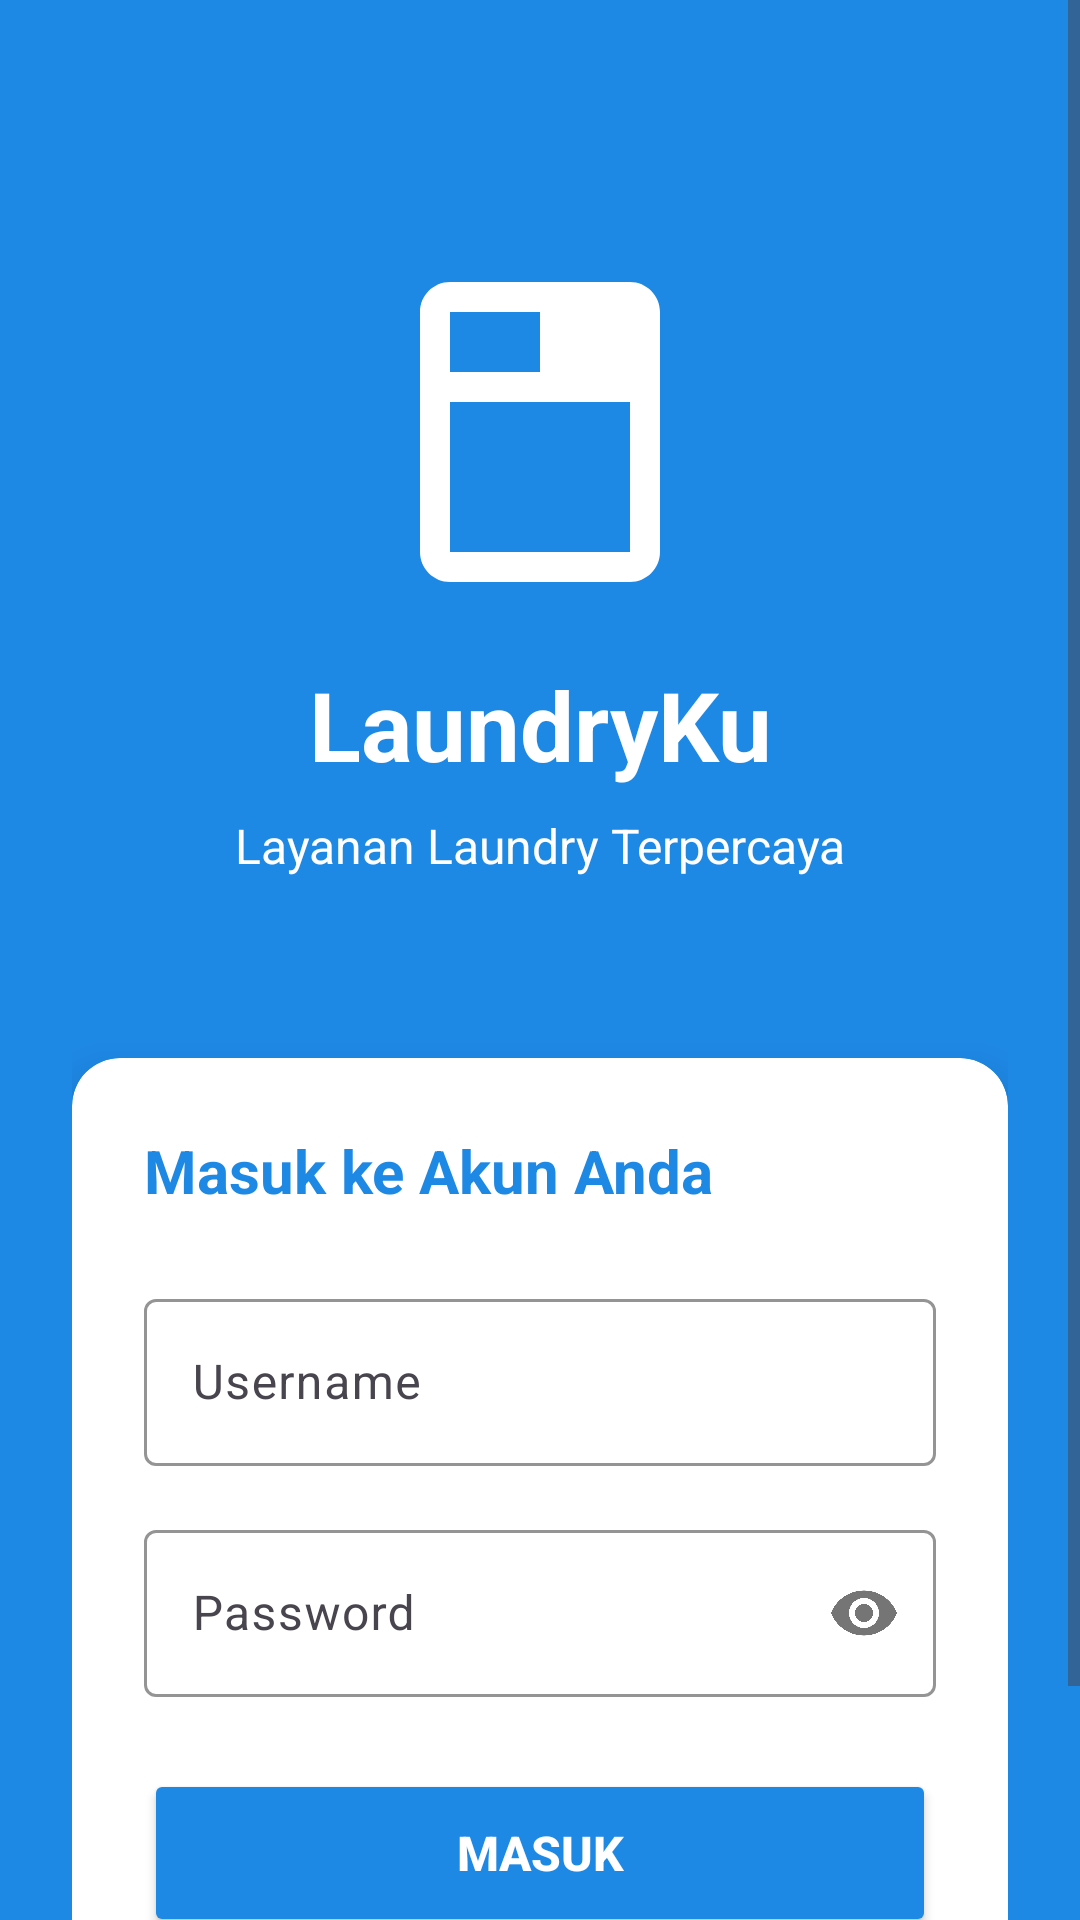

Produce the Android XML layout that renders to this screen, including the resource entries it uses.
<!-- AndroidManifest.xml: activity theme Theme.LaundryKu.NoActionBar -->
<!-- res/layout/activity_login.xml -->
<?xml version="1.0" encoding="utf-8"?>
<ScrollView xmlns:android="http://schemas.android.com/apk/res/android"
    xmlns:app="http://schemas.android.com/apk/res-auto"
    android:layout_width="match_parent"
    android:layout_height="match_parent"
    android:fillViewport="true"
    android:background="@color/primary_color">

    <androidx.constraintlayout.widget.ConstraintLayout
        android:layout_width="match_parent"
        android:layout_height="wrap_content"
        android:padding="24dp">

        
        <ImageView
            android:id="@+id/ivLogo"
            android:layout_width="120dp"
            android:layout_height="120dp"
            android:layout_marginTop="60dp"
            android:src="@drawable/ic_laundry"
            app:layout_constraintEnd_toEndOf="parent"
            app:layout_constraintStart_toStartOf="parent"
            app:layout_constraintTop_toTopOf="parent" />

        <TextView
            android:id="@+id/tvAppName"
            android:layout_width="wrap_content"
            android:layout_height="wrap_content"
            android:layout_marginTop="16dp"
            android:text="LaundryKu"
            android:textColor="@android:color/white"
            android:textSize="32sp"
            android:textStyle="bold"
            app:layout_constraintEnd_toEndOf="parent"
            app:layout_constraintStart_toStartOf="parent"
            app:layout_constraintTop_toBottomOf="@+id/ivLogo" />

        <TextView
            android:id="@+id/tvSubtitle"
            android:layout_width="wrap_content"
            android:layout_height="wrap_content"
            android:layout_marginTop="8dp"
            android:text="Layanan Laundry Terpercaya"
            android:textColor="@android:color/white"
            android:textSize="16sp"
            app:layout_constraintEnd_toEndOf="parent"
            app:layout_constraintStart_toStartOf="parent"
            app:layout_constraintTop_toBottomOf="@+id/tvAppName" />

        
        <androidx.cardview.widget.CardView
            android:id="@+id/cardLogin"
            android:layout_width="match_parent"
            android:layout_height="wrap_content"
            android:layout_marginTop="60dp"
            app:cardCornerRadius="16dp"
            app:cardElevation="8dp"
            app:layout_constraintEnd_toEndOf="parent"
            app:layout_constraintStart_toStartOf="parent"
            app:layout_constraintTop_toBottomOf="@+id/tvSubtitle">

            <LinearLayout
                android:layout_width="match_parent"
                android:layout_height="wrap_content"
                android:orientation="vertical"
                android:padding="24dp">

                <TextView
                    android:layout_width="wrap_content"
                    android:layout_height="wrap_content"
                    android:text="Masuk ke Akun Anda"
                    android:textColor="@color/primary_color"
                    android:textSize="20sp"
                    android:textStyle="bold" />

                <com.google.android.material.textfield.TextInputLayout
                    android:layout_width="match_parent"
                    android:layout_height="wrap_content"
                    android:layout_marginTop="24dp"
                    app:boxStrokeColor="@color/primary_color"
                    app:hintTextColor="@color/primary_color">

                    <com.google.android.material.textfield.TextInputEditText
                        android:id="@+id/etUsername"
                        android:layout_width="match_parent"
                        android:layout_height="wrap_content"
                        android:hint="Username"
                        android:inputType="text" />

                </com.google.android.material.textfield.TextInputLayout>

                <com.google.android.material.textfield.TextInputLayout
                    android:layout_width="match_parent"
                    android:layout_height="wrap_content"
                    android:layout_marginTop="16dp"
                    app:boxStrokeColor="@color/primary_color"
                    app:hintTextColor="@color/primary_color"
                    app:passwordToggleEnabled="true">

                    <com.google.android.material.textfield.TextInputEditText
                        android:id="@+id/etPassword"
                        android:layout_width="match_parent"
                        android:layout_height="wrap_content"
                        android:hint="Password"
                        android:inputType="textPassword" />

                </com.google.android.material.textfield.TextInputLayout>

                <Button
                    android:id="@+id/btnLogin"
                    android:layout_width="match_parent"
                    android:layout_height="56dp"
                    android:layout_marginTop="24dp"
                    android:backgroundTint="@color/primary_color"
                    android:text="MASUK"
                    android:textColor="@android:color/white"
                    android:textSize="16sp"
                    android:textStyle="bold" />

                <TextView
                    android:id="@+id/tvRegister"
                    android:layout_width="wrap_content"
                    android:layout_height="wrap_content"
                    android:layout_gravity="center"
                    android:layout_marginTop="16dp"
                    android:text="Belum punya akun? Daftar di sini"
                    android:textColor="@color/primary_color"
                    android:textSize="14sp" />

            </LinearLayout>

        </androidx.cardview.widget.CardView>

        
        <ProgressBar
            android:id="@+id/progressBar"
            android:layout_width="wrap_content"
            android:layout_height="wrap_content"
            android:visibility="gone"
            app:layout_constraintBottom_toBottomOf="parent"
            app:layout_constraintEnd_toEndOf="parent"
            app:layout_constraintStart_toStartOf="parent"
            app:layout_constraintTop_toTopOf="parent" />

    </androidx.constraintlayout.widget.ConstraintLayout>

</ScrollView>
<!-- resources referenced by this layout -->
<resources>
  <color name="primary_color">#1E88E5</color>
  <!-- drawable ic_laundry (drawable) -->
  <vector xmlns:android="http://schemas.android.com/apk/res/android"
      android:width="24dp"
      android:height="24dp"
      android:viewportWidth="24"
      android:viewportHeight="24">
      <path
          android:fillColor="#FFFFFF"
          android:pathData="M18,2H6C4.9,2 4,2.9 4,4V20C4,21.1 4.9,22 6,22H18C19.1,22 20,21.1 20,20V4C20,2.9 19.1,2 18,2ZM6,4H12V8H6V4ZM18,20H6V10H18V20Z"/>
  </vector>
  <style name="Theme.LaundryKu.NoActionBar" parent="Theme.LaundryKu">
          <item name="windowActionBar">false</item>
          <item name="windowNoTitle">true</item>
      </style>
  <style name="Theme.LaundryKu" parent="Theme.Material3.DayNight">
          
          <item name="colorPrimary">@color/purple_500</item>
          <item name="colorPrimaryVariant">@color/purple_700</item>
          <item name="colorOnPrimary">@color/white</item>
          
          <item name="colorSecondary">@color/teal_200</item>
          <item name="colorSecondaryVariant">@color/teal_700</item>
          <item name="colorOnSecondary">@color/black</item>
          
          <item name="android:statusBarColor">?attr/colorPrimaryVariant</item>
      </style>
  <color name="purple_500">#FF6200EE</color>
  <color name="purple_700">#FF3700B3</color>
  <color name="white">#FFFFFFFF</color>
  <color name="teal_200">#FF03DAC5</color>
  <color name="teal_700">#FF018786</color>
  <color name="black">#FF000000</color>
</resources>
